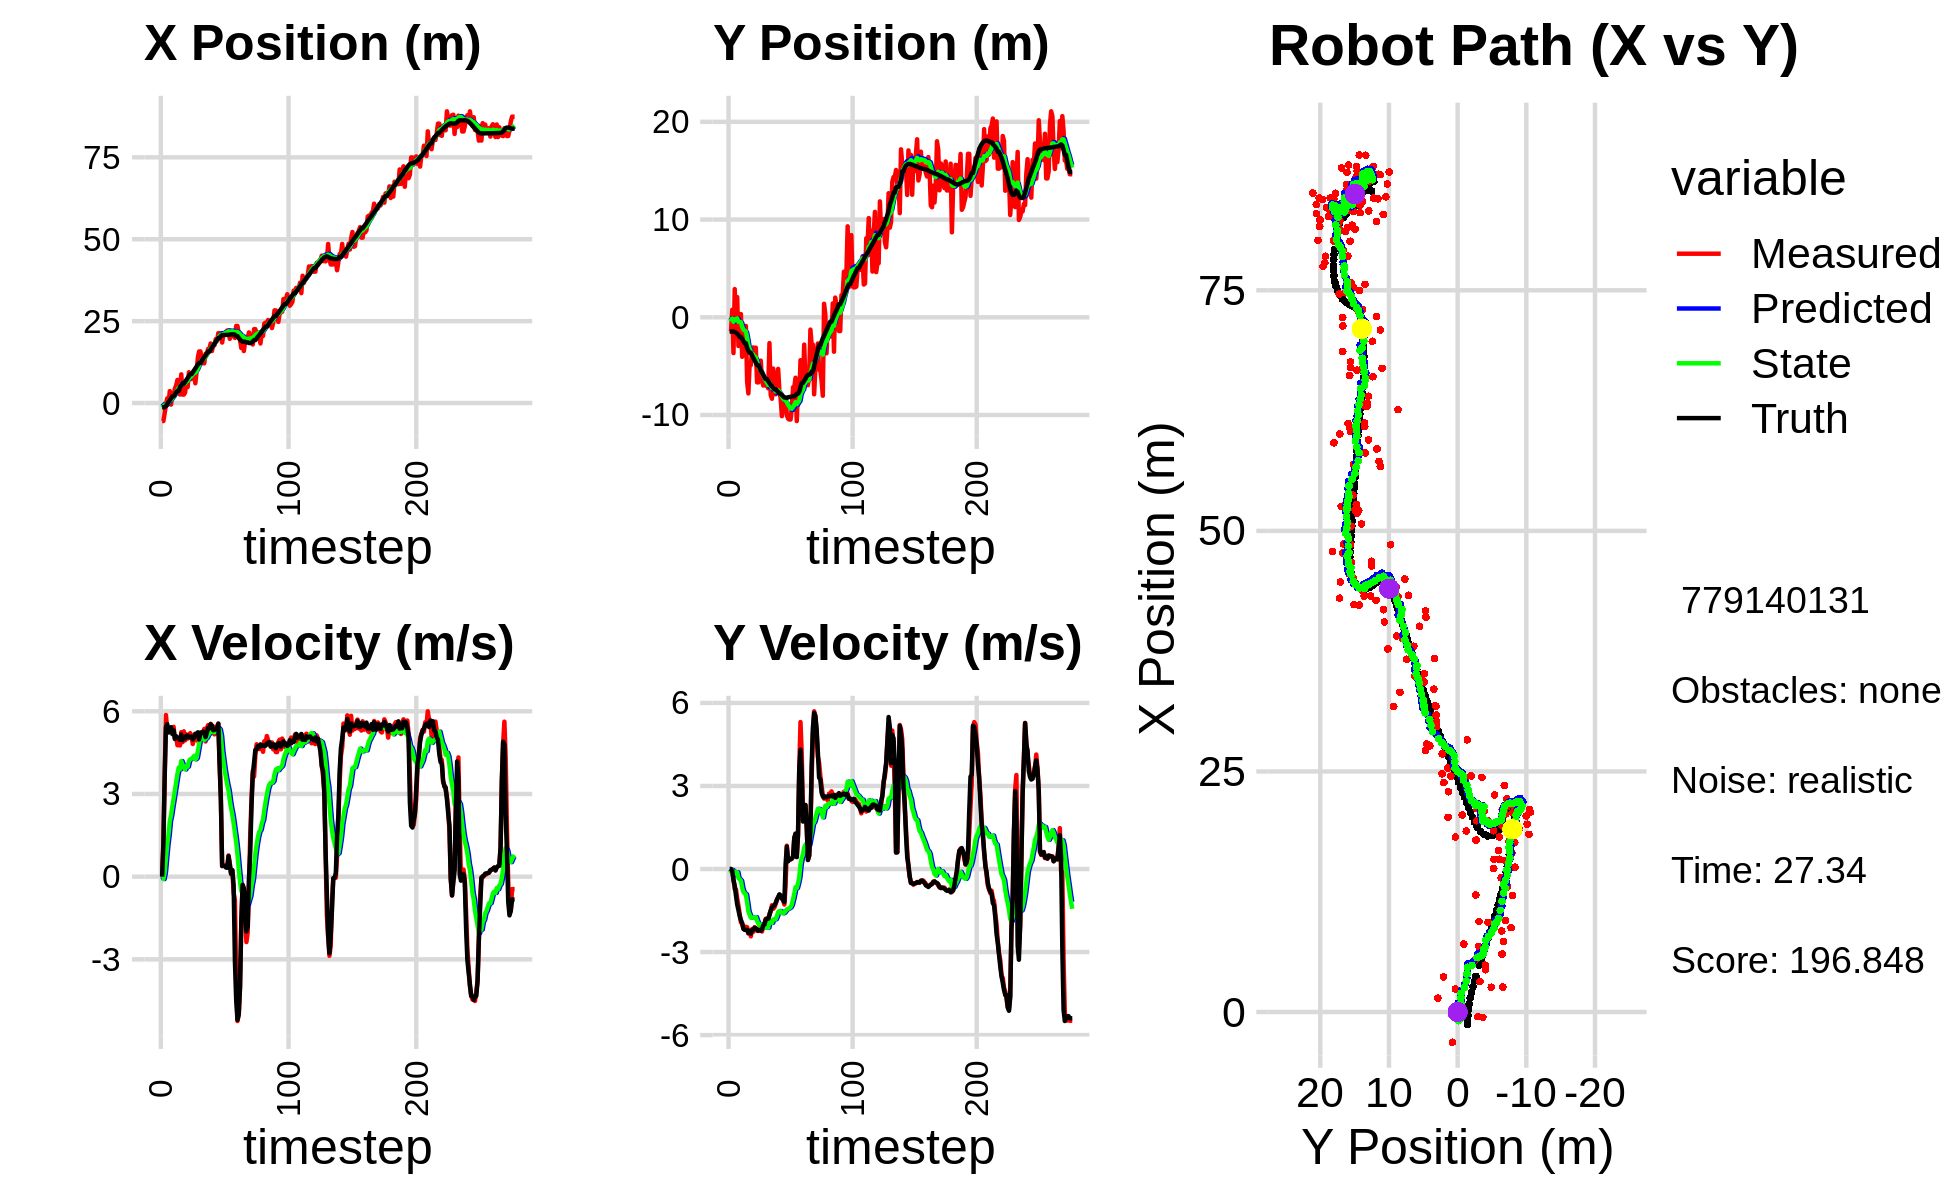

Data behind this chart, as committed beside it:
-1.309786546656517947e+00, -2.362571963115945306e-01, 0.000000000000000000e+00, -0.000000000000000000e+00, 0.000000000000000000e+00, 0.000000000000000000e+00, 0.000000000000000000e+00, 0.000000000000000000e+00, -9.393843916647272307e-02, -1.432511134172730419e-02, 0.000000000000000000e+00, 0.000000000000000000e+00, -1.297971844627609395e+00, -1.455364465761227688e+00, 0.000000000000000000e+00, 0.000000000000000000e+00, 0.000000000000000000e+00, 1.315558038186281919e-04
-5.485170960383348060e+00, -1.454410572478751495e+00, 0.000000000000000000e+00, -0.000000000000000000e+00, -9.393843916647272307e-02, -1.432511134172730419e-02, 0.000000000000000000e+00, 0.000000000000000000e+00, -4.829459141876631390e-01, -1.098075523631408534e-01, -6.990962034395262203e-02, -3.480831073637726675e-02, -1.297971844627609395e+00, -1.455364465761227688e+00, 0.000000000000000000e+00, 0.000000000000000000e+00, 0.000000000000000000e+00, 9.272436000173911452e-05
-5.485170960383348060e+00, -1.454410572478751495e+00, 1.230999945384245953e+00, -5.458022502061036959e-05, -4.899368762220583928e-01, -1.132883834367785780e-01, -6.990962034395262203e-02, -3.480831073637726675e-02, -8.360676312546041489e-01, -2.109346071190625338e-01, -8.756381840956031781e-02, -7.789782092612215769e-02, -1.297971844627609395e+00, -1.455364465761227688e+00, 1.199999999999999956e+00, 0.000000000000000000e+00, 1.200000047683715820e+00, 4.433812136994674802e-05
-3.139428019373633028e+00, 7.689295133739901811e-01, 3.642685616986448327e+00, -4.785055778657743702e-02, -8.448240130955602112e-01, -2.187243892116747523e-01, -8.756381840956031781e-02, -7.789782092612215769e-02, -9.076785508060934982e-01, -1.376807709548967806e-01, 1.477379964363637888e-01, -3.390073199325788905e-02, -1.236806988657500828e+00, -1.455409495250998608e+00, 3.599000000000000199e+00, -6.600000000000000311e-02, 3.599999904632568359e+00, 1.313531026244163513e-02
-5.566510856520610062e-01, -3.664401648101955900e+00, 5.863623886971025101e+00, -3.654311318741260139e-01, -8.929047511624571554e-01, -1.410708441542225799e-01, 1.477379964363637888e-01, -3.390073199325788905e-02, -6.424761097409763533e-01, -4.608127711436994511e-01, 6.538514454885726579e-01, -2.223044853109169550e-01, -9.051038024913455882e-01, -1.460064528424704466e+00, 5.424999999999999822e+00, -4.000000000000000222e-01, 5.440000057220458984e+00, 6.224122270941734314e-02
1.442749261813758510e+00, 2.885613014771717388e+00, 5.345448246098610134e+00, -7.220939166221030936e-01, -5.770909651921191097e-01, -4.830432196747911355e-01, 6.538514454885726579e-01, -2.223044853109169550e-01, -1.952401184368749432e-01, -2.036725483898320643e-01, 1.154652017598451375e+00, -1.041820971927670120e-01, -3.200894590341442081e-01, -1.494692275935897374e+00, 5.530999999999999694e+00, -6.039999999999999813e-01, 5.564000129699707031e+00, 1.342729479074478149e-01
-3.050408360381177686e-01, -5.687975377382010755e-01, 5.411845087022506995e+00, -7.310631840636246936e-01, -7.977491667702979461e-02, -2.140907581091087697e-01, 1.154652017598451375e+00, -1.041820971927670120e-01, 9.969223998675200149e-02, -2.788163128175837890e-01, 1.517567191925628389e+00, -1.677808398304950765e-01, 3.090456722564557390e-01, -1.575486133214414775e+00, 5.227999999999999758e+00, -9.579999999999999627e-01, 5.315000057220458984e+00, 1.342729479074478149e-01
3.649031042870704233e+00, 2.064339188539171310e+00, 5.277745231648367508e+00, -1.064358670884294700e+00, 2.514489591793148682e-01, -2.955943968006333189e-01, 1.517567191925628389e+00, -1.677808398304950765e-01, 7.504231535652743368e-01, -1.148739788637001547e-01, 2.016367908225473293e+00, -1.157519877679351467e-01, 8.115671876590849765e-01, -1.672034474564962014e+00, 5.352000000000000313e+00, -1.284000000000000030e+00, 5.504000186920166016e+00, 1.990000456571578979e-01
-4.750037190885849081e-01, -2.934424118568560225e+00, 5.269884493044857621e+00, -1.321290045117597067e+00, 9.520599443878217105e-01, -1.264491776404936818e-01, 2.016367908225473293e+00, -1.157519877679351467e-01, 9.814447884230254049e-01, -4.593213619836572503e-01, 2.225735021058328655e+00, -3.302217714073165666e-01, 1.429941058203683779e+00, -1.824185089612296418e+00, 5.421999999999999709e+00, -1.483999999999999986e+00, 5.622000217437744141e+00, 2.456605881452560425e-01
2.398235082781666083e+00, 3.265140180760043309e-01, 5.233025825925942343e+00, -1.633328909004209573e+00, 1.204018290528858337e+00, -4.923435391243888848e-01, 2.225735021058328655e+00, -3.302217714073165666e-01, 1.471351103557631657e+00, -4.758794914156443401e-01, 2.547043661344977394e+00, -3.717703464441045602e-01, 2.037736773558878944e+00, -2.010641562102141844e+00, 5.174999999999999822e+00, -1.697000000000000064e+00, 5.446000099182128906e+00, 3.025380969047546387e-01
2.398235082781666083e+00, 3.265140180760043309e-01, 5.434280652078264495e+00, -1.927523649382562931e+00, 1.726055469692129307e+00, -5.130565260600548072e-01, 2.547043661344977394e+00, -3.717703464441045602e-01, 1.939271664570058729e+00, -5.053502695775227149e-01, 2.829195498361536387e+00, -4.243317407639192185e-01, 2.037736773558878944e+00, -2.010641562102141844e+00, 5.307999999999999829e+00, -1.846999999999999975e+00, 5.619999885559082031e+00, 3.408531844615936279e-01
4.397599101125033272e+00, -4.044367777209098236e+00, 5.001633481774079293e+00, -1.984647063230133845e+00, 2.222191214406212367e+00, -5.477834436539146257e-01, 2.829195498361536387e+00, -4.243317407639192185e-01, 2.544475946192116034e+00, -9.703366076491788395e-01, 3.128456227362297781e+00, -6.800487070921825694e-01, 2.640703082125201995e+00, -2.222675191105785153e+00, 4.995000000000000107e+00, -1.949000000000000066e+00, 5.361999988555908203e+00, 3.777445256710052490e-01
5.416363596941080161e+00, -2.555692876439373595e+00, 5.046017512954040996e+00, -2.142435501656439811e+00, 2.857321568928345989e+00, -1.038341478358397074e+00, 3.128456227362297781e+00, -6.800487070921825694e-01, 3.204542799642010831e+00, -1.258906837368102494e+00, 3.425706550902330338e+00, -8.332357187855136127e-01, 3.218053698465713985e+00, -2.449550079523745705e+00, 5.094999999999999751e+00, -2.165000000000000036e+00, 5.535999774932861328e+00, 4.015144109725952148e-01
7.056959510375560463e+00, -8.891394605220349634e-01, 4.768760187348727086e+00, -2.088387111273019681e+00, 3.547113454732243820e+00, -1.342230409246653933e+00, 3.425706550902330338e+00, -8.332357187855136127e-01, 3.957560020046562599e+00, -1.355539139411643390e+00, 3.724437857685687359e+00, -8.805073748387475252e-01, 3.706067919628518670e+00, -2.656471299549944654e+00, 5.027999999999999581e+00, -2.201000000000000068e+00, 5.488999843597412109e+00, 4.127719998359680176e-01
7.056959510375560463e+00, -8.891394605220349634e-01, 4.768760187348727086e+00, -2.088387111273019681e+00, 4.330003805815131557e+00, -1.443589876895518209e+00, 3.724437857685687359e+00, -8.805073748387475252e-01, 4.649388680149262321e+00, -1.443901302088216987e+00, 3.956336907415944459e+00, -9.193199779372835945e-01, 3.706067919628518670e+00, -2.656471299549944654e+00, 5.027999999999999581e+00, -2.201000000000000068e+00, 5.488999843597412109e+00, 4.127719998359680176e-01
2.596846938370280355e+00, -6.588577913772601491e+00, 4.760564560371986609e+00, -2.102056380506217348e+00, 5.045022370890857033e+00, -1.535833299881945280e+00, 3.956336907415944459e+00, -9.193199779372835945e-01, 4.848245090877854047e+00, -2.096488280402923898e+00, 3.893734325439199839e+00, -1.214778812622433701e+00, 4.856920123368939635e+00, -3.162134336501804643e+00, 4.963000000000000078e+00, -2.196000000000000174e+00, 5.427999973297119141e+00, 4.158098399639129639e-01
8.768084168835637016e+00, -7.792460607655840477e+00, 5.242079191431390228e+00, -2.331045820968029147e+00, 5.237618523421773808e+00, -2.217966161665167135e+00, 3.893734325439199839e+00, -1.214778812622433701e+00, 5.651518593646435384e+00, -2.827689982397342039e+00, 4.193054706453273717e+00, -1.528678883740438810e+00, 5.438629031447398177e+00, -3.420545744154885881e+00, 5.158000000000000362e+00, -2.310999999999999943e+00, 5.651999950408935547e+00, 4.184207022190093994e-01
2.579483151883400271e+00, -4.899004744097544162e+00, 4.877014277747265147e+00, -2.209083229531202175e+00, 6.070824064291763023e+00, -2.980557870771385787e+00, 4.193054706453273717e+00, -1.528678883740438810e+00, 5.765707216466538831e+00, -3.203676469594741505e+00, 4.064993664404703111e+00, -1.651271572122377407e+00, 5.920509219223267117e+00, -3.638212488828237667e+00, 4.951999999999999957e+00, -2.245000000000000107e+00, 5.436999797821044922e+00, 4.253111779689788818e-01
2.579483151883400271e+00, -4.899004744097544162e+00, 5.271925911602610704e+00, -2.432372480654469094e+00, 6.172206582907008965e+00, -3.368803626806979423e+00, 4.064993664404703111e+00, -1.651271572122377407e+00, 5.884077015461664395e+00, -3.557324351852681588e+00, 3.974964489842683690e+00, -1.760637502746360772e+00, 5.920509219223267117e+00, -3.638212488828237667e+00, 5.048000000000000043e+00, -2.331999999999999851e+00, 5.559999942779541016e+00, 4.322789013385772705e-01
3.164376855220981444e+00, -3.239385115188220254e+00, 4.942852439140025034e+00, -2.169472565282243526e+00, 6.281573464445933119e+00, -3.733388102127317865e+00, 3.974964489842683690e+00, -1.760637502746360772e+00, 6.027374655204920550e+00, -3.702100023405803686e+00, 3.890231879074096177e+00, -1.758832701557871969e+00, 6.496337771856293131e+00, -3.903621481520963776e+00, 5.011999999999999567e+00, -2.198999999999999844e+00, 5.473000049591064453e+00, 4.135941863059997559e-01
6.815167635534447044e+00, -3.083454059795832869e+00, 5.163532016275683034e+00, -2.266331270697530709e+00, 6.416397843112330079e+00, -3.877983293561590994e+00, 3.890231879074096177e+00, -1.758832701557871969e+00, 6.521064726267833400e+00, -3.820875234292131495e+00, 4.016907362146336702e+00, -1.748308852819081549e+00, 7.072164416786676178e+00, -4.159809158586318389e+00, 5.113000000000000433e+00, -2.189999999999999947e+00, 5.563000202178955078e+00, 4.135941863059997559e-01
4.873334288588686114e+00, -4.032173561560255415e+00, 5.010235646786908248e+00, -2.101196972448631684e+00, 6.922755462482466982e+00, -3.995706119574039761e+00, 4.016907362146336702e+00, -1.748308852819081549e+00, 6.773968508830515489e+00, -4.014995457822188918e+00, 3.990762294918069664e+00, -1.767554832492611583e+00, 7.660394549364504257e+00, -4.409155654264842461e+00, 5.121000000000000441e+00, -2.125999999999999890e+00, 5.545000076293945312e+00, 3.971015810966491699e-01
9.409161210447669177e+00, -3.112944650097158039e+00, 5.129794623858638047e+00, -2.147073979747992745e+00, 7.173044738322322367e+00, -4.191750941071449965e+00, 3.990762294918069664e+00, -1.767554832492611583e+00, 7.450116167663472844e+00, -4.100369150941729934e+00, 4.203454089146312356e+00, -1.737790394121873971e+00, 8.246318698285067583e+00, -4.653493928112867550e+00, 5.051000000000000156e+00, -2.144000000000000128e+00, 5.486999988555908203e+00, 3.963945209980010986e-01
7.337939143322147473e+00, -6.661741780355834308e+00, 5.206853864083937466e+00, -2.231792419977487452e+00, 7.870461576578104079e+00, -4.274148190353917798e+00, 4.203454089146312356e+00, -1.737790394121873971e+00, 7.870232850179939454e+00, -4.535220845174498194e+00, 4.258384662882048310e+00, -1.869674621079987054e+00, 8.827964664000889528e+00, -4.902135657539210101e+00, 5.075999999999999623e+00, -2.185000000000000053e+00, 5.526999950408935547e+00, 4.049378037452697754e-01
7.337939143322147473e+00, -6.661741780355834308e+00, 5.115934521458179951e+00, -2.237916711503381340e+00, 8.296071316468143664e+00, -4.722188307282497277e+00, 4.258384662882048310e+00, -1.869674621079987054e+00, 8.246754726424077475e+00, -4.932752812664207731e+00, 4.278707933281935993e+00, -1.975011276977931773e+00, 8.827964664000889528e+00, -4.902135657539210101e+00, 5.076999999999999957e+00, -2.226999999999999869e+00, 5.544000148773193359e+00, 4.123604595661163330e-01
8.410573601801790034e+00, -6.414877103420012716e+00, 4.810807456934043103e+00, -2.136779579116592664e+00, 8.674625519752270364e+00, -5.130253940362001330e+00, 4.278707933281935993e+00, -1.975011276977931773e+00, 8.676284273198508146e+00, -5.266077651108798108e+00, 4.308798519394709814e+00, -2.040644078900132108e+00, 9.410762667694019257e+00, -5.156728075835792957e+00, 4.977000000000000313e+00, -2.212000000000000188e+00, 5.447000026702880859e+00, 4.179887473583221436e-01
9.320008992923911606e+00, -4.437898801362073264e+00, 5.023980507779741700e+00, -2.188611447126834975e+00, 9.107164125137979127e+00, -5.470142058998811230e+00, 4.308798519394709814e+00, -2.040644078900132108e+00, 9.164822826706695125e+00, -5.373205112078997203e+00, 4.379275229321212493e+00, -2.001632671669240082e+00, 9.984138369580344730e+00, -5.411134766573942656e+00, 5.041999999999999815e+00, -2.226999999999999869e+00, 5.512000083923339844e+00, 4.108422696590423584e-01
6.024905562213603183e+00, -6.463958786597326700e+00, 5.182584142034682984e+00, -2.257704416127959579e+00, 9.602750349638816019e+00, -5.573368379245921211e+00, 4.379275229321212493e+00, -2.001632671669240082e+00, 9.294831127042295194e+00, -5.673800628112002364e+00, 4.256511032816143292e+00, -2.054125948414757374e+00, 1.056631648579539196e+01, -5.665292071476753399e+00, 5.179000000000000270e+00, -2.173000000000000043e+00, 5.616000175476074219e+00, 4.108422696590423584e-01
9.522128224464092128e+00, -6.990645574454330102e+00, 4.950925670950689472e+00, -2.058975200917926962e+00, 9.720482230323909789e+00, -5.879213222953477924e+00, 4.256511032816143292e+00, -2.054125948414757374e+00, 9.736915922143928981e+00, -5.990761756867089893e+00, 4.303510848887135865e+00, -2.104143010948243298e+00, 1.116292750846007031e+01, -5.912263201397689016e+00, 5.118999999999999773e+00, -2.032000000000000028e+00, 5.506999969482421875e+00, 3.941179215908050537e-01
1.393235456941392236e+01, -6.325614648165034382e+00, 4.984226567143145381e+00, -1.955198840970182816e+00, 1.016726700703264186e+01, -6.201176057961914623e+00, 4.303510848887135865e+00, -2.104143010948243298e+00, 1.056998385936719487e+01, -6.207130975482546553e+00, 4.559041390405178973e+00, -2.102409000810243622e+00, 1.175789439730896824e+01, -6.144227789944426199e+00, 5.235999999999999766e+00, -2.004999999999999893e+00, 5.606999874114990234e+00, 3.738311827182769775e-01
1.576313269156979224e+01, -6.989127980491497638e+00, 4.832565242547648410e+00, -1.797401066166953942e+00, 1.102588799840771294e+01, -6.417371875563571137e+00, 4.559041390405178973e+00, -2.102409000810243622e+00, 1.150253555799814009e+01, -6.461317140512577772e+00, 4.832283782214028989e+00, -2.113046749321610740e+00, 1.224415767222730977e+01, -6.324846076117069948e+00, 4.977000000000000313e+00, -1.820000000000000062e+00, 5.300000190734863281e+00, 3.560810089111328125e-01
1.576313269156979224e+01, -6.989127980491497638e+00, 5.186705364204959423e+00, -1.829777982414121373e+00, 1.198576393621954317e+01, -6.672621815444738758e+00, 4.832283782214028989e+00, -2.113046749321610740e+00, 1.237285944468274579e+01, -6.691955285446700152e+00, 5.061445344342277330e+00, -2.113330317118630397e+00, 1.224415767222730977e+01, -6.324846076117069948e+00, 5.230000000000000426e+00, -1.796000000000000041e+00, 5.528999805450439453e+00, 3.391513526439666748e-01
1.300952559691381971e+01, -7.271367656626873455e+00, 5.186705364204959423e+00, -1.829777982414121373e+00, 1.287900397911697326e+01, -6.903288317158563281e+00, 5.061445344342277330e+00, -2.113330317118630397e+00, 1.289820524821918646e+01, -6.927778283273882565e+00, 5.078720128510169296e+00, -2.115909107778004561e+00, 1.283478915704014334e+01, -6.532563971831064187e+00, 5.230000000000000426e+00, -1.796000000000000041e+00, 5.528999805450439453e+00, 3.391513526439666748e-01
1.216227948704516493e+01, -2.640693950052193095e+00, 5.101045893550733012e+00, -1.619641109476253504e+00, 1.340607726107020348e+01, -7.139369194051683465e+00, 5.078720128510169296e+00, -2.115909107778004561e+00, 1.328578248440442522e+01, -6.667187197717881375e+00, 5.014773544136197359e+00, -1.890439261812261629e+00, 1.344081485306597301e+01, -6.736082838508352211e+00, 5.261999999999999567e+00, -1.671000000000000041e+00, 5.519999980926513672e+00, 3.074440360069274902e-01
1.212640404702578323e+01, -7.967203425350533941e+00, 5.359480980236937420e+00, -1.535117746553933404e+00, 1.378725983881804495e+01, -6.856231123899107160e+00, 5.014773544136197359e+00, -1.890439261812261629e+00, 1.364286103947542728e+01, -6.951993216530856223e+00, 4.955455723153689540e+00, -1.922725038281274834e+00, 1.404382884552701150e+01, -6.925735281558036860e+00, 5.208000000000000185e+00, -1.491999999999999993e+00, 5.418000221252441406e+00, 2.789615094661712646e-01
1.505783426808210912e+01, -8.337040232976322685e+00, 4.904341509130472510e+00, -1.308897448435536015e+00, 1.413840661179079561e+01, -7.144265720358983884e+00, 4.955455723153689540e+00, -1.922725038281274834e+00, 1.422554570877055014e+01, -7.236948867701697985e+00, 4.999860003189506408e+00, -1.946017340838583021e+00, 1.453876674155784876e+01, -7.067650126020979862e+00, 5.062999999999999723e+00, -1.385999999999999899e+00, 5.250000000000000000e+00, 2.608066499233245850e-01
1.492088240401339405e+01, -5.249852227161762919e+00, 5.385499968766827905e+00, -1.437311646129296960e+00, 1.472553170908950015e+01, -7.431550601785556154e+00, 4.999860003189506408e+00, -1.946017340838583021e+00, 1.476448456591899827e+01, -7.190896436746130327e+00, 5.042121264083545107e+00, -1.823601161849701446e+00, 1.512579905996629392e+01, -7.223537253139062031e+00, 5.222999999999999865e+00, -1.338000000000000078e+00, 5.392000198364257812e+00, 2.608066499233245850e-01
1.651265680840521810e+01, -7.877517448579745896e+00, 5.495633002132692901e+00, -1.387171371528308716e+00, 1.526869669232735305e+01, -7.373256552931100494e+00, 5.042121264083545107e+00, -1.823601161849701446e+00, 1.541353542707130408e+01, -7.404729234061185217e+00, 5.145471220739843865e+00, -1.824793669640281335e+00, 1.573222720636078797e+01, -7.376104640066633245e+00, 5.399000000000000021e+00, -1.312999999999999945e+00, 5.556000232696533203e+00, 2.472487986087799072e-01
1.651265680840521810e+01, -7.877517448579745896e+00, 5.354448712281620892e+00, -1.252549713453508184e+00, 1.592808254914528909e+01, -7.587208601025213106e+00, 5.145471220739843865e+00, -1.824793669640281335e+00, 1.599593312761443187e+01, -7.591338620794376268e+00, 5.193695621116047434e+00, -1.809780848374892281e+00, 1.573222720636078797e+01, -7.376104640066633245e+00, 5.376999999999999780e+00, -1.231000000000000094e+00, 5.515999794006347656e+00, 2.297948002815246582e-01
1.818285417562233164e+01, -6.084874199234294068e+00, 5.544657776767437873e+00, -1.126824765523970040e+00, 1.651530268972603821e+01, -7.772316705631865830e+00, 5.193695621116047434e+00, -1.809780848374892281e+00, 1.669621517006227407e+01, -7.573577639074884793e+00, 5.310962570863389409e+00, -1.700956998306481838e+00, 1.635116183742611895e+01, -7.519223498653719417e+00, 5.527999999999999581e+00, -1.098999999999999977e+00, 5.637000083923339844e+00, 2.004966139793395996e-01
1.586335587511576151e+01, -5.282799528929613686e+00, 5.482807231278308713e+00, -1.009677046361159736e+00, 1.722731142714861363e+01, -7.743673338905533221e+00, 5.310962570863389409e+00, -1.700956998306481838e+00, 1.710299129971506105e+01, -7.467126523746498101e+00, 5.253039258293832781e+00, -1.557162071094876588e+00, 1.698415362846789733e+01, -7.646770285434582703e+00, 5.472000000000000419e+00, -1.024999999999999911e+00, 5.567999839782714844e+00, 1.821129620075225830e-01
1.773608018461350966e+01, -7.492630677269316308e+00, 5.451033154921573143e+00, -9.371232912911204860e-01, 1.762829522554444495e+01, -7.622842730855985849e+00, 5.253039258293832781e+00, -1.557162071094876588e+00, 1.764902535992963450e+01, -7.582785559389110475e+00, 5.275133123681874814e+00, -1.521020661951221653e+00, 1.750880038745835421e+01, -7.741933630293052815e+00, 5.312999999999999723e+00, -9.150000000000000355e-01, 5.390999794006347656e+00, 1.702523678541183472e-01
1.762477293653824972e+01, -8.308821963214654716e+00, 5.161992371755685483e+00, -9.462242204786909250e-01, 1.817653867229782350e+01, -7.734887625584232929e+00, 5.275133123681874814e+00, -1.521020661951221653e+00, 1.811683165234201809e+01, -7.767312755445972883e+00, 5.236578665564037394e+00, -1.518562899979260417e+00, 1.811875140712931653e+01, -7.847810552903927039e+00, 5.325999999999999623e+00, -9.619999999999999662e-01, 5.412000179290771484e+00, 1.812933385372161865e-01
1.951580637722520351e+01, -1.011996941482906998e+01, 5.361665538098667305e+00, -9.828255117179376388e-01, 1.864048951889842343e+01, -7.919169045443898547e+00, 5.236578665564037394e+00, -1.518562899979260417e+00, 1.873240420268599848e+01, -8.116202226899403627e+00, 5.293237396496324187e+00, -1.590723357908019109e+00, 1.873099505890396088e+01, -7.960868643913082465e+00, 5.344000000000000306e+00, -1.060999999999999943e+00, 5.447999954223632812e+00, 1.812933385372161865e-01
1.902383297700179554e+01, -8.995764719568640544e+00, 5.456180274924780527e+00, -1.105253288005262791e+00, 1.926172794233563224e+01, -8.275274562690205116e+00, 5.293237396496324187e+00, -1.590723357908019109e+00, 1.924689873992101141e+01, -8.326268066539789459e+00, 5.294143558736957189e+00, -1.599183906995037319e+00, 1.934633433818188664e+01, -8.086889552381624213e+00, 5.373999999999999666e+00, -1.133000000000000007e+00, 5.492000102996826172e+00, 1.998645812273025513e-01
2.134061062314922097e+01, -8.277362385425373503e+00, 5.538371339757569345e+00, -1.282835629515852283e+00, 1.977631309579470553e+01, -8.486186457239293546e+00, 5.294143558736957189e+00, -1.599183906995037319e+00, 1.994164188830001549e+01, -8.451492864382476711e+00, 5.397111941831993498e+00, -1.574382229747482320e+00, 1.987034976505501049e+01, -8.204378890430167104e+00, 5.554999999999999716e+00, -1.195000000000000062e+00, 5.682000160217285156e+00, 2.276129722595214844e-01
2.134061062314922097e+01, -8.277362385425373503e+00, 4.193933953132272130e+00, -6.095582707420921231e-01, 2.048135308248321351e+01, -8.608931087357225564e+00, 5.397111941831993498e+00, -1.574382229747482320e+00, 2.050323242379823441e+01, -8.533693451383285833e+00, 5.342951579818779884e+00, -1.512385738196184271e+00, 1.987034976505501049e+01, -8.204378890430167104e+00, 4.076999999999999957e+00, 1.880000000000000004e-01, 4.081999778747558594e+00, 1.443321853876113892e-01
2.037362482379020179e+01, -9.991748618187566322e+00, 2.884621434330621792e+00, 8.420123920645568028e-01, 2.103752758178011106e+01, -8.684932025202904526e+00, 5.342951579818779884e+00, -1.512385738196184271e+00, 2.084598530746358236e+01, -8.713210892562043952e+00, 5.104302479427406780e+00, -1.455662679566211315e+00, 2.043868911304266334e+01, -8.266059683279022963e+00, 2.766999999999999904e+00, 8.060000000000000497e-01, 2.881999969482421875e+00, -2.840063869953155518e-01
1.846575844325601778e+01, -1.036983804580370538e+01, 3.830255458144230518e-01, 2.775255335653215583e-01, 2.135641555540632197e+01, -8.858777160518664928e+00, 5.104302479427406780e+00, -1.455662679566211315e+00, 2.083080379258236192e+01, -8.934573458807983926e+00, 4.560508545299566840e+00, -1.438443629997550932e+00, 2.071847045410589772e+01, -8.185104655158761844e+00, 3.900000000000000133e-01, 2.829999999999999738e-01, 4.819999933242797852e-01, -6.270206570625305176e-01
2.102604550125524341e+01, -1.046394114403452846e+01, 4.007589351940066824e-01, 3.544253150157778975e-01, 2.128685464711231745e+01, -9.078417821807738264e+00, 4.560508545299566840e+00, -1.438443629997550932e+00, 2.104696883437857480e+01, -9.139043912783154866e+00, 4.202318363533633416e+00, -1.412696143628228818e+00, 2.075946795984244275e+01, -8.157323168083406628e+00, 3.910000000000000142e-01, 3.459999999999999742e-01, 5.220000147819519043e-01, -7.241209149360656738e-01
2.102604550125524341e+01, -1.046394114403452846e+01, 4.007589351940066824e-01, 3.544253150157778975e-01, 2.146720067073193761e+01, -9.280313527145978014e+00, 4.202318363533633416e+00, -1.412696143628228818e+00, 2.122816909379974248e+01, -9.321845250270374805e+00, 3.864243459770562605e+00, -1.379184966968887815e+00, 2.075946795984244275e+01, -8.157323168083406628e+00, 3.910000000000000142e-01, 3.459999999999999742e-01, 5.220000147819519043e-01, -7.241209149360656738e-01
2.177026182411992394e+01, -9.213558124725015119e+00, 3.501297044847297424e-01, 3.653014812216692775e-01, 2.161459343977679737e+01, -9.459763746967263742e+00, 3.864243459770562605e+00, -1.379184966968887815e+00, 2.144865315729303745e+01, -9.359108043259507070e+00, 3.581537536099496322e+00, -1.282880968611658901e+00, 2.080660808126290107e+01, -8.111193941917063555e+00, 3.310000000000000164e-01, 3.880000000000000115e-01, 5.099999904632568359e-01, -8.066014647483825684e-01
2.216021120576385073e+01, -7.156308578179977786e+00, 3.510102287342909411e-01, 4.337693519841707146e-01, 2.180680691090298851e+01, -9.487396140120672783e+00, 3.581537536099496322e+00, -1.282880968611658901e+00, 2.167479163929819208e+01, -9.179187536808345982e+00, 3.332770126958389589e+00, -1.094764226319066447e+00, 2.082858836704054895e+01, -8.083591269717389949e+00, 3.230000000000000093e-01, 4.440000000000000058e-01, 5.490000247955322266e-01, -8.904650807380676270e-01
2.216021120576385073e+01, -7.156308578179977786e+00, 7.705365465846094608e-01, 1.117014956148555616e+00, 2.200806865199403006e+01, -9.288663959440253137e+00, 3.332770126958389589e+00, -1.094764226319066447e+00, 2.189085010009941712e+01, -8.978784110704287613e+00, 3.128685722922150969e+00, -8.913184781668493928e-01, 2.082858836704054895e+01, -8.083591269717389949e+00, 7.419999999999999929e-01, 1.127000000000000002e+00, 1.348999977111816406e+00, -9.669369459152221680e-01
1.959651243679418542e+01, -6.188296841253274394e+00, 4.831030161877475360e-01, 1.267023019093922231e+00, 2.220371867239163066e+01, -9.067915958520972097e+00, 3.128685722922150969e+00, -8.913184781668493928e-01, 2.181277794914438672e+01, -8.685538614124125090e+00, 2.771736457863592129e+00, -6.570903653083663976e-01, 2.089091765869023121e+01, -7.983895109779640897e+00, 4.309999999999999942e-01, 1.278999999999999915e+00, 1.348999977111816406e+00, -1.206522703170776367e+00
2.076951125275696342e+01, -1.061714749214952569e+01, 1.090111997415318251e-01, 4.417483109914082107e-01, 2.208995159493074567e+01, -8.751247650654962129e+00, 2.771736457863592129e+00, -6.570903653083663976e-01, 2.182376845922359010e+01, -8.890213232998284809e+00, 2.481435344655751329e+00, -6.867475592285232633e-01, 2.095076358344567780e+01, -7.838291929805067504e+00, 1.019999999999999934e-01, 4.299999999999999933e-01, 4.420000016689300537e-01, -1.328857898712158203e+00
2.131259620217369388e+01, -7.170527683206486813e+00, 2.089887651837996074e-01, 1.235448399814789378e+00, 2.207191199368916656e+01, -8.958887988921137691e+00, 2.481435344655751329e+00, -6.867475592285232633e-01, 2.188063513134485660e+01, -8.696070234371049423e+00, 2.253128585659005978e+00, -5.128350091375014630e-01, 2.095572841189643043e+01, -7.818207071841995592e+00, 2.399999999999999911e-01, 1.219000000000000083e+00, 1.241999983787536621e+00, -1.403222441673278809e+00
2.056452608111180069e+01, -8.493370043535742653e+00, -5.785771399264679760e-01, 3.614992336217845548e+00, 2.210594798991075649e+01, -8.747353735284798759e+00, 2.253128585659005978e+00, -5.128350091375014630e-01, 2.180947763791581551e+01, -8.542086036896938239e+00, 1.937147732340717132e+00, -2.996445481295443303e-01, 2.097754275828804538e+01, -7.626956748328433733e+00, -3.150000000000000022e-01, 3.629000000000000004e+00, 3.641999959945678711e+00, -1.729499697685241699e+00
1.987000745540634483e+01, -4.395244883098761157e+00, -8.496123056449897959e-01, 5.308439898011442892e+00, 2.200319241114988600e+01, -8.572050491709893194e+00, 1.937147732340717132e+00, -2.996445481295443303e-01, 2.165125845865159704e+01, -7.909488883356687872e+00, 1.593584899306066172e+00, 1.612384439475268993e-01, 2.086880099818768741e+01, -7.163037585696175213e+00, -3.064000000000000057e+00, 4.310999999999999943e+00, 5.289000034332275391e+00, -1.729499697685241699e+00
2.353864038022120653e+01, -6.793162056953586436e+00, -3.649731571900775240e+00, 4.166531031134130814e+00, 2.181061694858220434e+01, -7.893365038961935198e+00, 1.593584899306066172e+00, 1.612384439475268993e-01, 2.170906894720523539e+01, -7.608701438426239250e+00, 1.250889261399831920e+00, 4.062550664094763953e-01, 2.043735301486912803e+01, -6.717248248307056357e+00, -4.482999999999999652e+00, 3.460999999999999854e+00, 5.663000106811523438e+00, -2.290172100067138672e+00
2.353864038022120653e+01, -6.793162056953586436e+00, -5.237021200863347659e+00, 2.063795543665865040e+00, 2.183415787334521951e+01, -7.568075931785291921e+00, 1.250889261399831920e+00, 4.062550664094763953e-01, 2.166615696905854094e+01, -7.418268085763829234e+00, 8.039059061351643276e-01, 5.219355429975793825e-01, 2.043735301486912803e+01, -6.717248248307056357e+00, -5.192999999999999616e+00, 1.715000000000000080e+00, 5.468999862670898438e+00, -2.766201734542846680e+00
... 217 more rows
